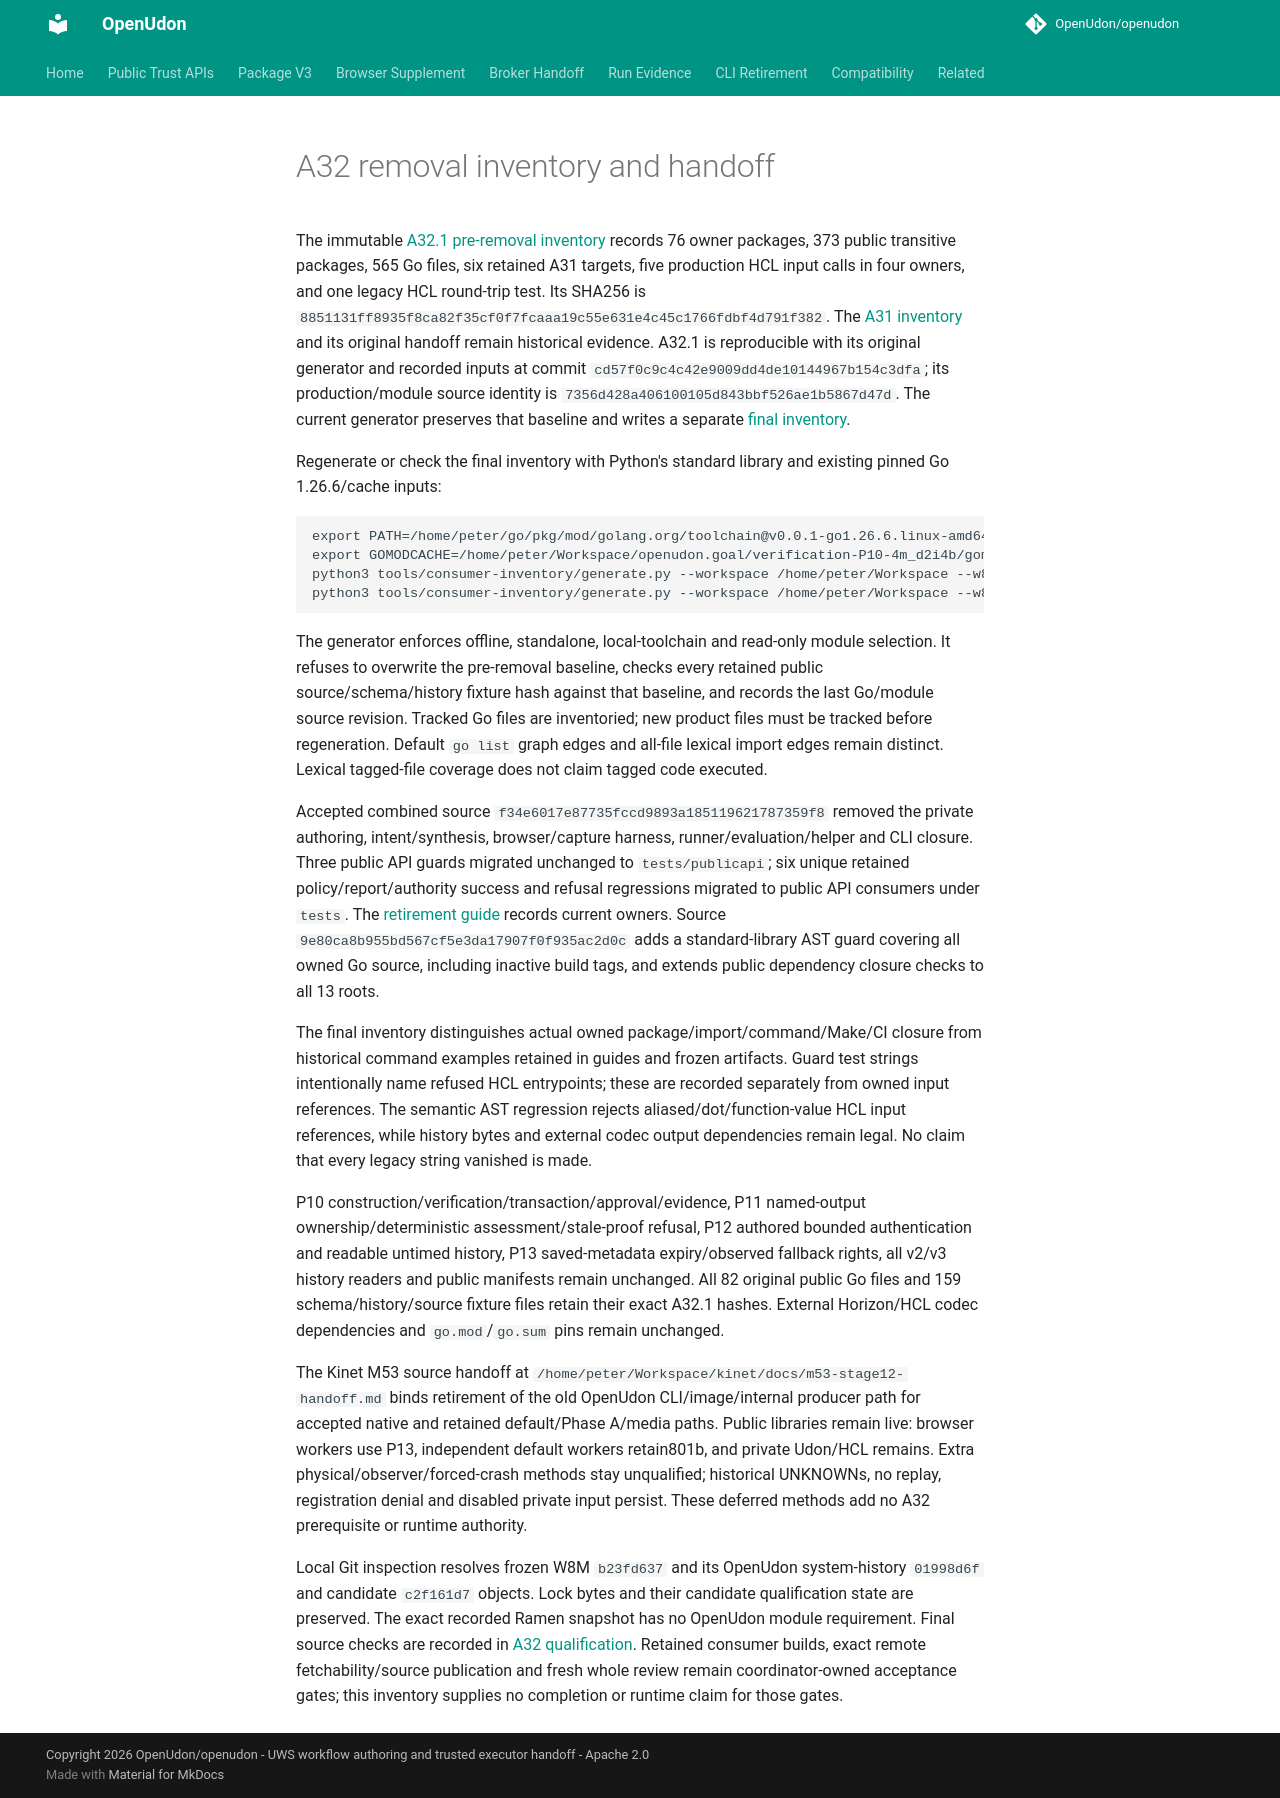

repository: OpenUdon/openudon · page: a32-transition-cleanup/index.html · generator: mkdocs

# A32 removal inventory and handoff

The immutable [A32.1 pre-removal inventory](a32-consumer-inventory.json) records
76 owner packages, 373 public transitive packages, 565 Go files, six retained
A31 targets, five production HCL input calls in four owners, and one legacy HCL
round-trip test. Its SHA256 is
`8851131ff8935f8ca82f35cf0f7fcaaa19c55e631e4c45c1766fdbf4d791f382`.
The [A31 inventory](a31-consumer-inventory.json) and its original handoff remain
historical evidence. A32.1 is reproducible with its original generator and
recorded inputs at commit `cd57f0c9c4c42e9009dd4de10144967b154c3dfa`;
its production/module source identity is `7356d428a406100105d843bbf526ae1b5867d47d`.
The current generator preserves that baseline and writes a separate
[final inventory](a32-final-consumer-inventory.json).

Regenerate or check the final inventory with Python's standard library and
existing pinned Go 1.26.6/cache inputs:

```sh
export PATH=/home/peter/go/pkg/mod/golang.org/toolchain@v0.0.1-go1.26.6.linux-amd64/bin:$PATH
export GOMODCACHE=/home/peter/Workspace/openudon.goal/verification-P10-4m_d2i4b/gomodcache-restored
python3 tools/consumer-inventory/generate.py --workspace /home/peter/Workspace --w8m /home/peter/Ready/w8m-browser-operations
python3 tools/consumer-inventory/generate.py --workspace /home/peter/Workspace --w8m /home/peter/Ready/w8m-browser-operations --check
```

The generator enforces offline, standalone, local-toolchain and read-only module
selection. It refuses to overwrite the pre-removal baseline, checks every
retained public source/schema/history fixture hash against that baseline, and
records the last Go/module source revision. Tracked Go files are inventoried;
new product files must be tracked before regeneration. Default `go list` graph
edges and all-file lexical import edges remain distinct. Lexical tagged-file
coverage does not claim tagged code executed.

Accepted combined source `f34e6017e87735fccd9893a185119621787359f8`
removed the private authoring, intent/synthesis, browser/capture harness,
runner/evaluation/helper and CLI closure. Three public API guards migrated
unchanged to `tests/publicapi`; six unique retained policy/report/authority
success and refusal regressions migrated to public API consumers under `tests`.
The [retirement guide](legacy-cli-retirement.md) records current owners.
Source `9e80ca8b955bd567cf5e3da17907f0f935ac2d0c` adds a standard-library
AST guard covering all owned Go source, including inactive build tags, and
extends public dependency closure checks to all 13 roots.

The final inventory distinguishes actual owned package/import/command/Make/CI
closure from historical command examples retained in guides and frozen
artifacts. Guard test strings intentionally name refused HCL entrypoints;
these are recorded separately from owned input references. The semantic AST
regression rejects aliased/dot/function-value HCL input references, while
history bytes and external codec output dependencies remain legal. No claim
that every legacy string vanished is made.

P10 construction/verification/transaction/approval/evidence, P11 named-output
ownership/deterministic assessment/stale-proof refusal, P12 authored bounded
authentication and readable untimed history, P13 saved-metadata expiry/observed
fallback rights, all v2/v3 history readers and public manifests remain unchanged.
All 82 original public Go files and 159 schema/history/source fixture files
retain their exact A32.1 hashes. External Horizon/HCL codec dependencies and
`go.mod`/`go.sum` pins remain unchanged.

The Kinet M53 source handoff at
`/home/peter/Workspace/kinet/docs/m53-stage12-handoff.md` binds retirement
of the old OpenUdon CLI/image/internal producer path for accepted native and
retained default/Phase A/media paths. Public libraries remain live: browser
workers use P13, independent default workers retain801b, and private Udon/HCL
remains. Extra physical/observer/forced-crash methods stay unqualified; historical
UNKNOWNs, no replay, registration denial and disabled private input persist.
These deferred methods add no A32 prerequisite or runtime authority.

Local Git inspection resolves frozen W8M `b23fd637` and its OpenUdon
system-history `01998d6f` and candidate `c2f161d7` objects. Lock bytes and their
candidate qualification state are preserved. The exact recorded Ramen snapshot
has no OpenUdon module requirement. Final source checks are recorded in
[A32 qualification](a32-qualification.md). Retained consumer builds, exact
remote fetchability/source publication and fresh whole review remain
coordinator-owned acceptance gates; this inventory supplies no completion or
runtime claim for those gates.
